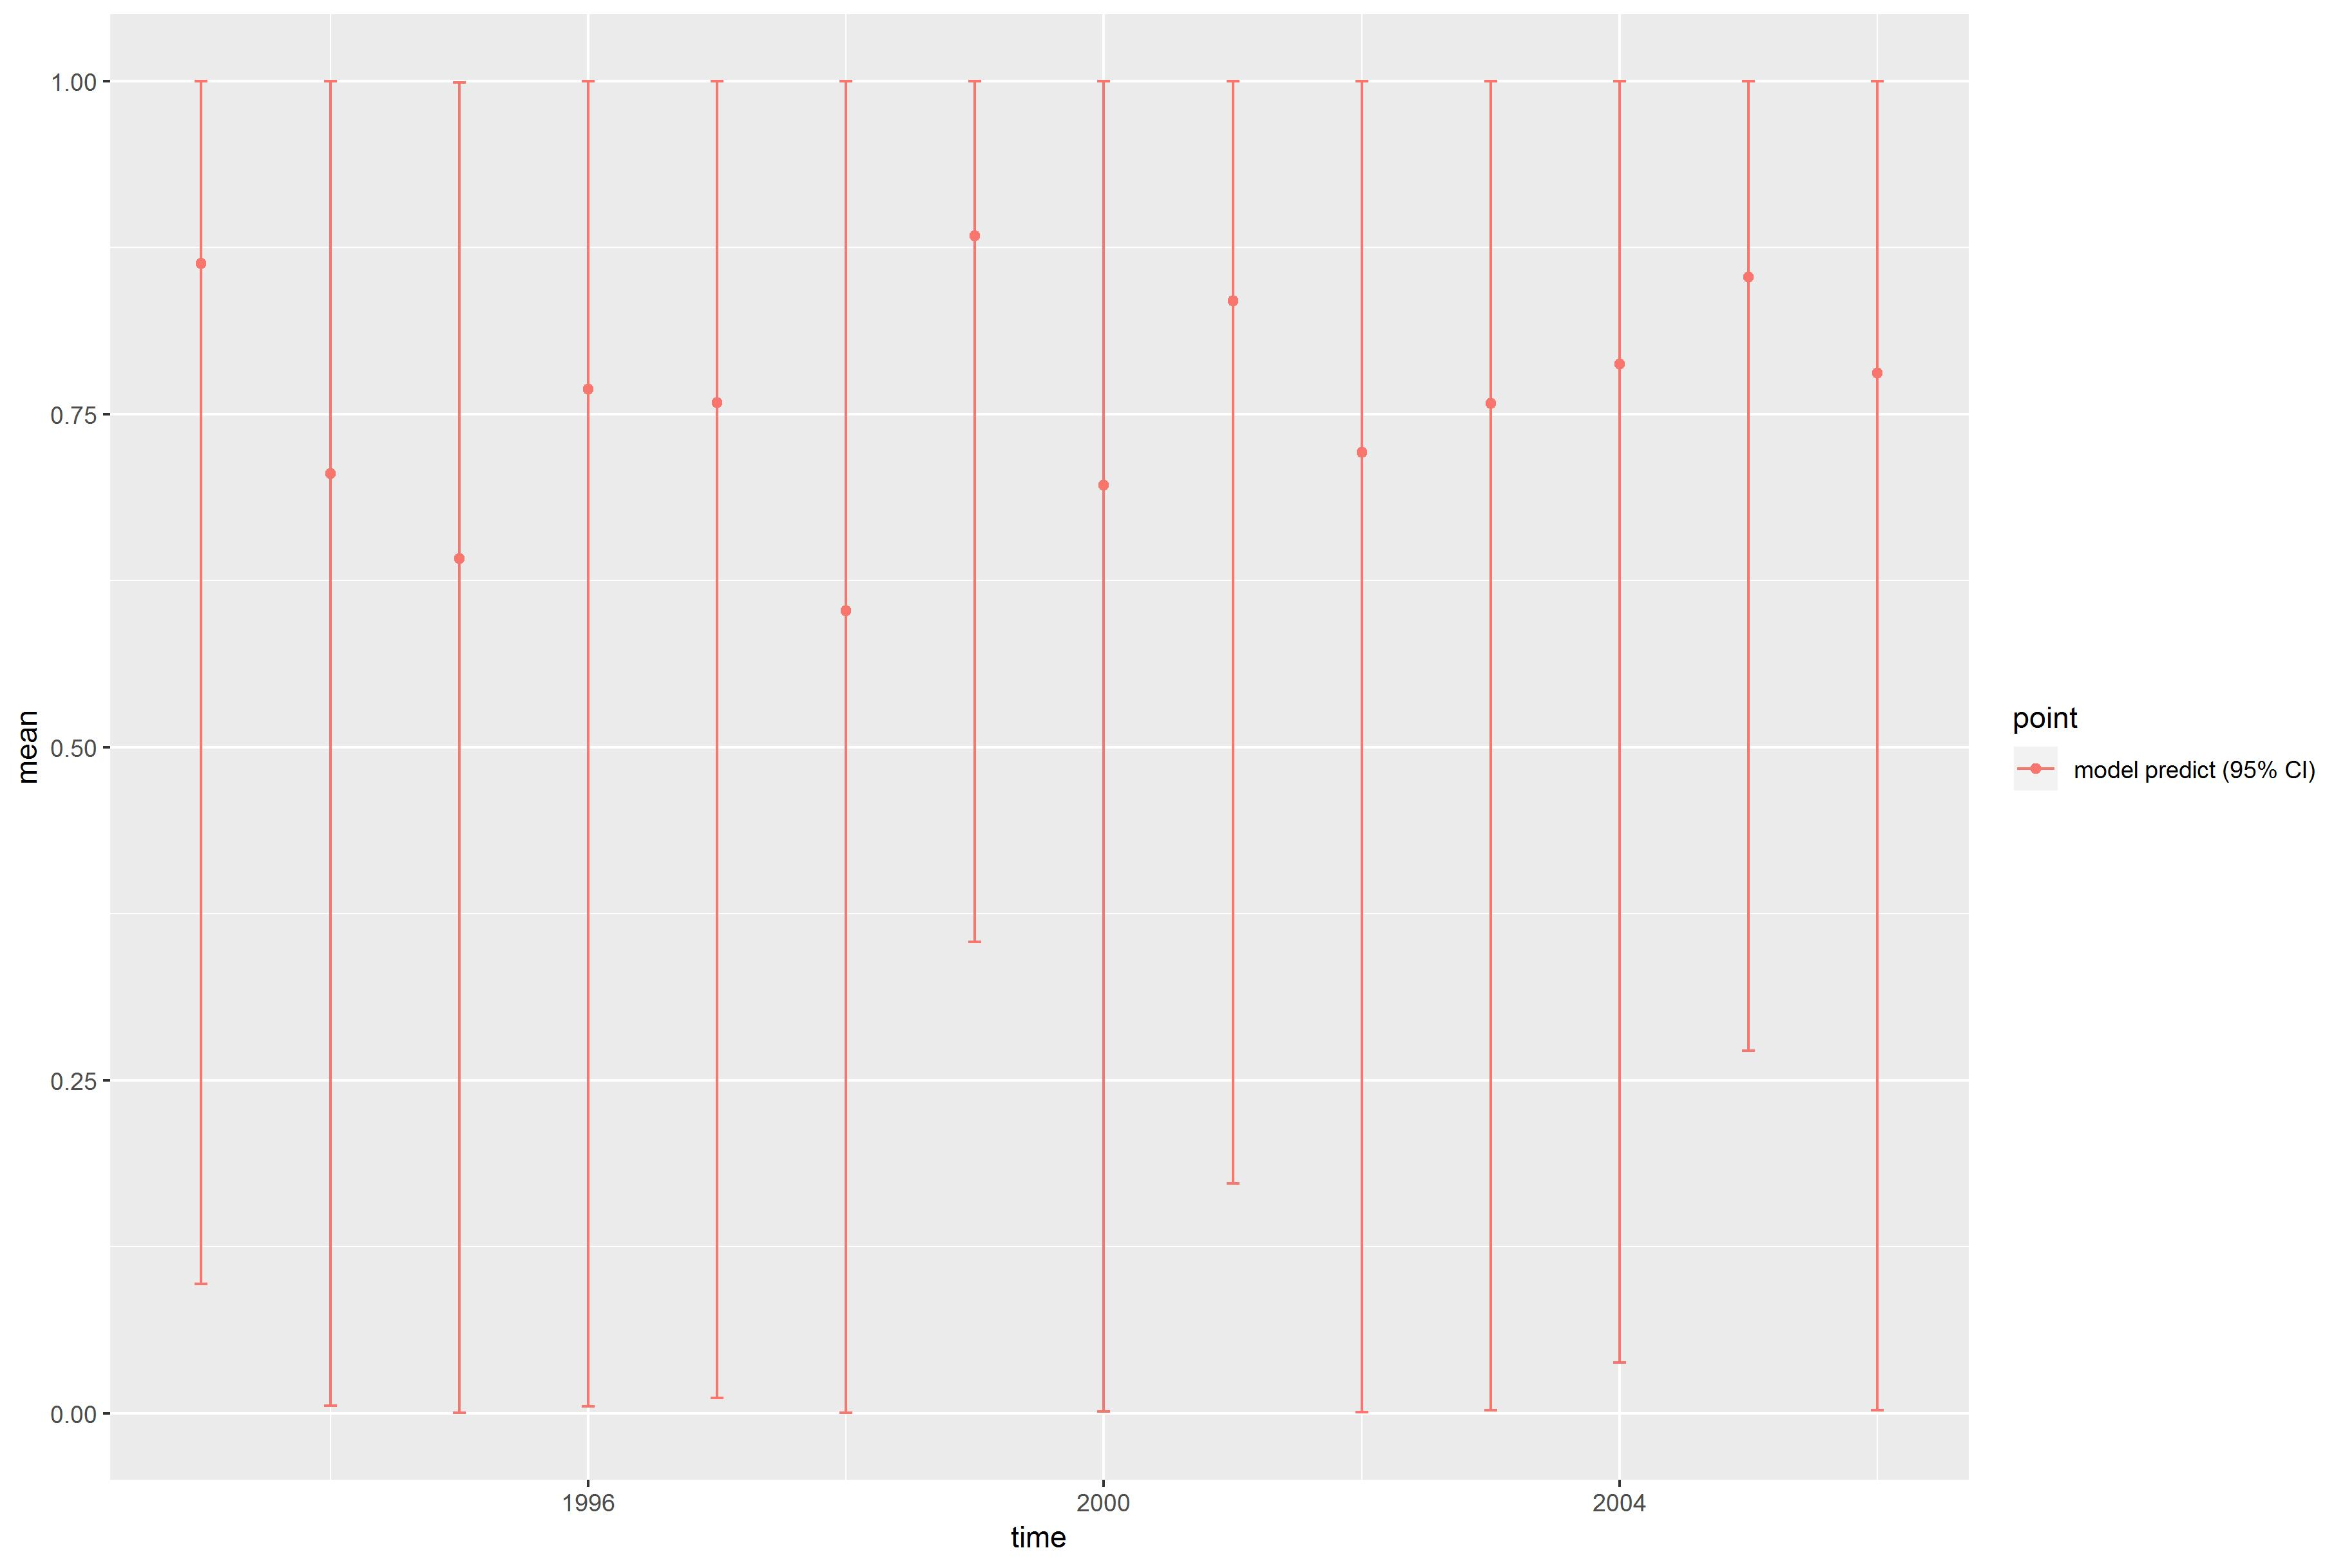

Values plotted in this chart, from the file beside it:
, point, mean, low, high, time
1, model predict (95% CI), 0.8631, 0.09741, 1, 1993
2, model predict (95% CI), 0.7052, 0.006005, 1, 1994
3, model predict (95% CI), 0.6415, 0.0003456, 0.9989, 1995
4, model predict (95% CI), 0.7689, 0.005492, 1, 1996
5, model predict (95% CI), 0.7585, 0.01149, 1, 1997
6, model predict (95% CI), 0.6025, 0.0003181, 1, 1998
7, model predict (95% CI), 0.8838, 0.3538, 1, 1999
8, model predict (95% CI), 0.6968, 0.001453, 0.9997, 2000
9, model predict (95% CI), 0.8351, 0.1727, 0.9997, 2001
10, model predict (95% CI), 0.7215, 0.001078, 0.9998, 2002
11, model predict (95% CI), 0.7582, 0.002603, 1, 2003
12, model predict (95% CI), 0.7875, 0.0382, 1, 2004
13, model predict (95% CI), 0.8529, 0.272, 1, 2005
14, model predict (95% CI), 0.7808, 0.002347, 1, 2006
